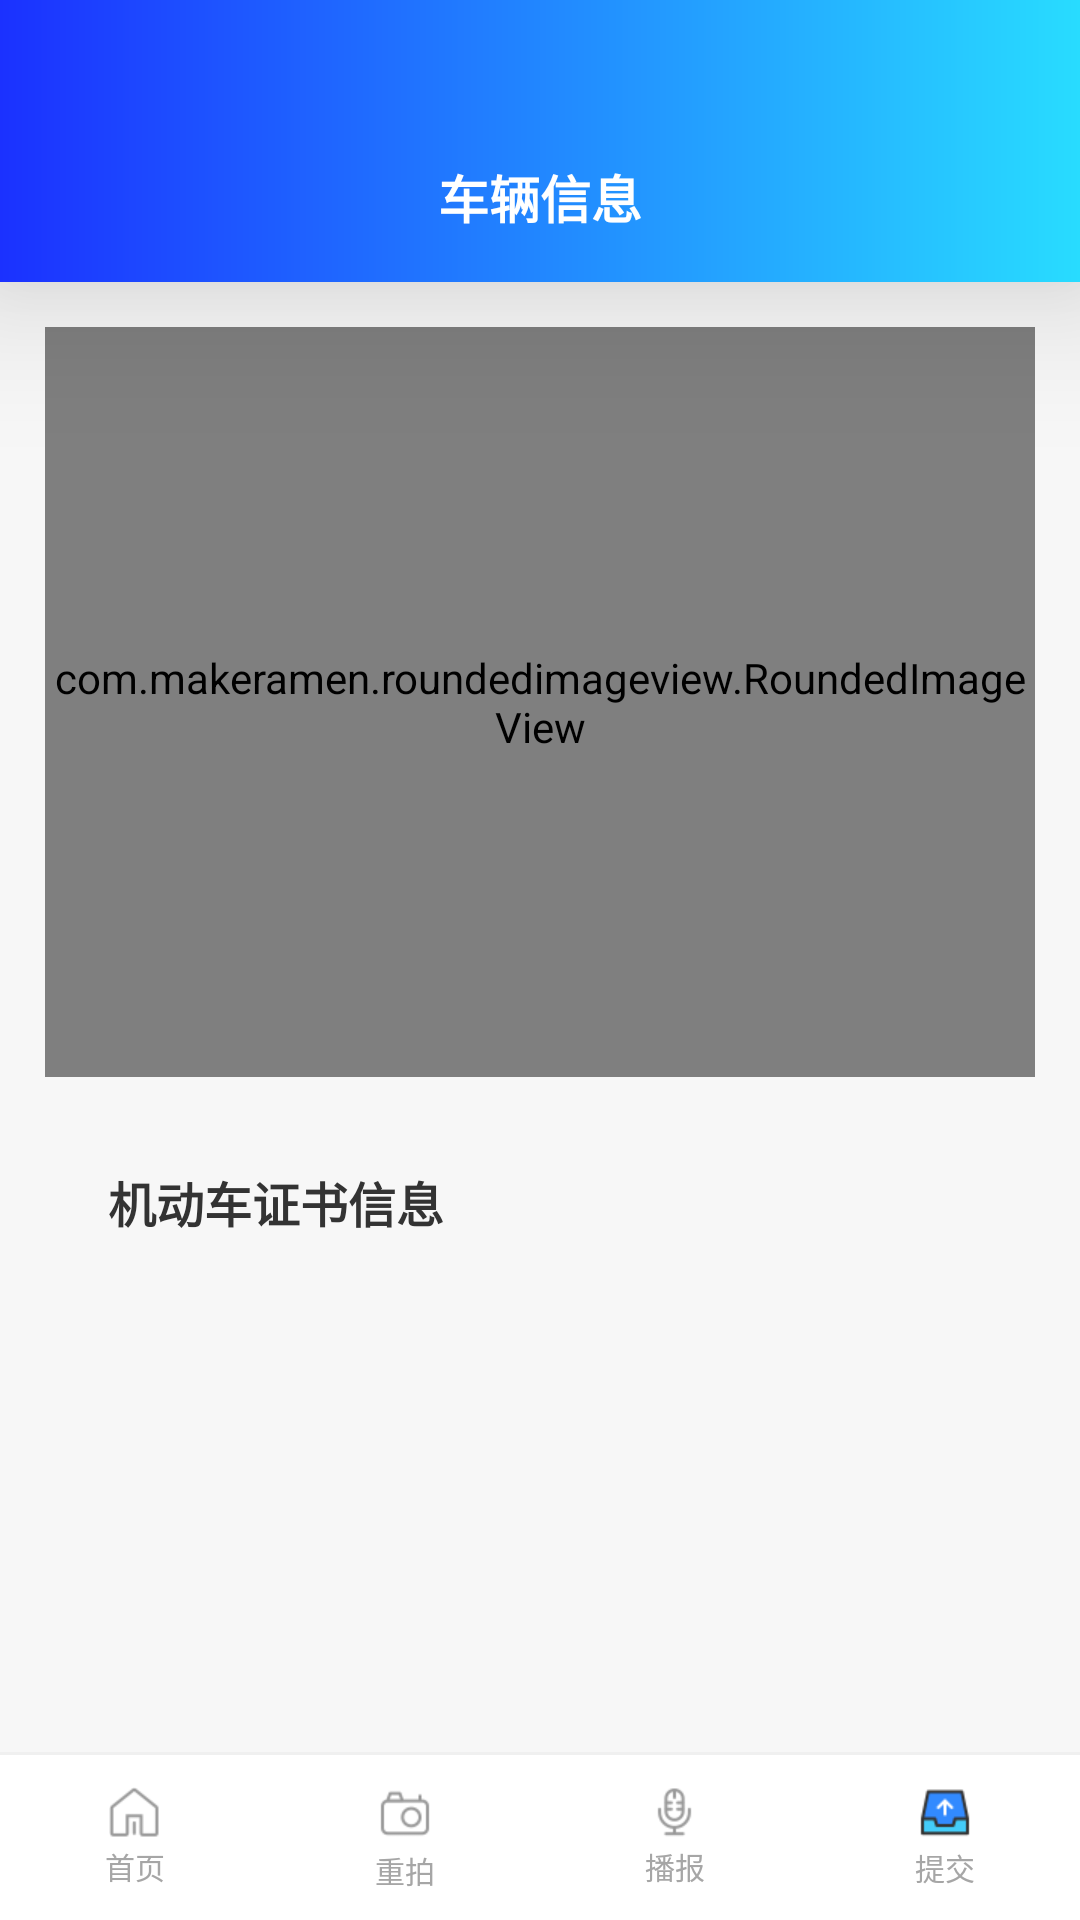

Android layout source for this screen:
<!-- AndroidManifest.xml: application theme Theme.Car_system -->
<!-- res/layout/act_carema_result.xml -->
<?xml version="1.0" encoding="utf-8"?>
<RelativeLayout xmlns:android="http://schemas.android.com/apk/res/android"
    xmlns:app="http://schemas.android.com/apk/res-auto"
    android:layout_width="match_parent"
    android:layout_height="match_parent"
    android:background="#F7F7F7"
    android:orientation="vertical">


    <com.google.android.material.appbar.AppBarLayout
        android:id="@+id/app_bar_layout"
        android:layout_width="match_parent"
        android:layout_height="94dp"
        android:background="@drawable/shape_color_1b31ff_to_28dcff"
        android:elevation="30dp"
        android:gravity="center_horizontal|bottom"
        android:paddingBottom="16dp">


        <TextView
            android:layout_width="wrap_content"
            android:layout_height="wrap_content"
            android:text="车辆信息"
            android:textColor="@color/white"
            android:textSize="17sp"
            android:textStyle="bold" />
    </com.google.android.material.appbar.AppBarLayout>


    <LinearLayout
        android:id="@+id/bottom_layout"
        android:layout_width="match_parent"
        android:layout_height="55dp"
        android:layout_alignParentBottom="true"
        android:background="@color/white"
        android:orientation="horizontal">


        <LinearLayout
            android:id="@+id/go_home"
            android:layout_width="0dp"
            android:layout_height="match_parent"
            android:layout_weight="1"
            android:gravity="center"
            android:orientation="vertical">

            <ImageView
                android:layout_width="wrap_content"
                android:layout_height="wrap_content"
                android:src="@mipmap/main1" />

            <TextView
                android:layout_width="wrap_content"
                android:layout_height="wrap_content"
                android:layout_marginTop="2dp"
                android:text="首页"
                android:textColor="#A6A6A6"
                android:textSize="10sp" />
        </LinearLayout>


        <LinearLayout
            android:id="@+id/go_carema"
            android:layout_width="0dp"
            android:layout_height="match_parent"
            android:layout_weight="1"
            android:gravity="center"
            android:orientation="vertical">

            <ImageView
                android:layout_width="wrap_content"
                android:layout_height="wrap_content"
                android:src="@mipmap/reset_photo" />

            <TextView
                android:layout_width="wrap_content"
                android:layout_height="wrap_content"
                android:layout_marginTop="2dp"
                android:text="重拍"
                android:textColor="#A6A6A6"
                android:textSize="10sp" />
        </LinearLayout>


        <LinearLayout
            android:id="@+id/bobao"
            android:layout_width="0dp"
            android:layout_height="match_parent"
            android:layout_weight="1"
            android:gravity="center"
            android:orientation="vertical">

            <ImageView
                android:layout_width="wrap_content"
                android:layout_height="wrap_content"
                android:src="@mipmap/bobao" />

            <TextView
                android:layout_width="wrap_content"
                android:layout_height="wrap_content"
                android:layout_marginTop="2dp"
                android:text="播报"
                android:textColor="#A6A6A6"
                android:textSize="10sp" />
        </LinearLayout>


        <LinearLayout
            android:id="@+id/commit"
            android:layout_width="0dp"
            android:layout_height="match_parent"
            android:layout_weight="1"
            android:gravity="center"
            android:orientation="vertical">

            <ImageView
                android:layout_width="wrap_content"
                android:layout_height="wrap_content"
                android:src="@mipmap/commit" />

            <TextView
                android:layout_width="wrap_content"
                android:layout_height="wrap_content"
                android:layout_marginTop="2dp"
                android:text="提交"
                android:textColor="#A6A6A6"
                android:textSize="10sp" />
        </LinearLayout>

    </LinearLayout>

    <View
        android:id="@+id/line"
        android:layout_width="match_parent"
        android:layout_height="1dp"
        android:layout_above="@id/bottom_layout"
        android:background="#f0f0f0" />


    <androidx.core.widget.NestedScrollView
        android:layout_width="match_parent"
        android:layout_height="match_parent"
        android:layout_above="@id/line"
        android:layout_below="@id/app_bar_layout">


        <LinearLayout
            android:layout_width="match_parent"
            android:layout_height="wrap_content"
            android:orientation="vertical">

            <com.makeramen.roundedimageview.RoundedImageView
                android:id="@+id/car_img"
                android:layout_width="match_parent"
                android:layout_height="250dp"
                android:layout_margin="15dp"
                android:background="@drawable/shape_slide_ffffff_conner_10"
                app:riv_corner_radius="10dp" />


            <LinearLayout
                android:layout_width="match_parent"
                android:layout_height="wrap_content"
                android:layout_marginLeft="15dp"
                android:layout_marginRight="15dp"
                android:layout_marginBottom="15dp"
                android:background="@drawable/shape_slide_ffffff_conner_10"
                android:orientation="vertical">

                <TextView
                    android:id="@+id/title"
                    android:layout_width="wrap_content"
                    android:layout_height="wrap_content"
                    android:layout_marginLeft="21dp"
                    android:layout_marginTop="15dp"
                    android:layout_marginBottom="15dp"
                    android:text="机动车证书信息"
                    android:textColor="#333333"
                    android:textSize="16sp"
                    android:textStyle="bold" />


                <androidx.recyclerview.widget.RecyclerView
                    android:id="@+id/recycle_view"
                    android:layout_width="match_parent"
                    android:layout_height="wrap_content" />


            </LinearLayout>


            <TextView
                android:id="@+id/bt_add_img"
                android:layout_width="match_parent"
                android:layout_height="match_parent"
                android:layout_marginLeft="15dp"
                android:layout_marginRight="15dp"
                android:layout_marginBottom="15dp"
                android:background="@drawable/shape_slide_1da3db_conner_10"
                android:gravity="center"
                android:padding="12dp"
                android:text="上传大架号照"
                android:textColor="@color/white"
                android:textSize="15sp"
                android:visibility="gone" />


            <com.makeramen.roundedimageview.RoundedImageView
                android:id="@+id/dajiahao_img"
                android:layout_width="match_parent"
                android:layout_height="250dp"
                android:layout_margin="15dp"
                android:background="@drawable/shape_slide_ffffff_conner_10"
                android:visibility="gone"
                app:riv_corner_radius="10dp" />


        </LinearLayout>
    </androidx.core.widget.NestedScrollView>
</RelativeLayout>
<!-- resources referenced by this layout -->
<resources>
  <color name="white">#FFFFFFFF</color>
  <!-- drawable shape_color_1b31ff_to_28dcff (drawable) -->
  <?xml version="1.0" encoding="utf-8"?>
  <shape xmlns:android="http://schemas.android.com/apk/res/android">
  
      <gradient
          android:endColor="#28DCFF"
          android:startColor="#1B31FF"
          />
  
  </shape>
  <!-- drawable shape_slide_1da3db_conner_10 (drawable) -->
  <?xml version="1.0" encoding="utf-8"?>
  <shape xmlns:android="http://schemas.android.com/apk/res/android"
      android:shape="rectangle">
  
      <solid android:color="#1da3db" />
  
      <corners android:radius="10dp" />
  
  </shape>
  <!-- mipmap bobao: png bitmap (mipmap-xhdpi, 815 bytes) -->
  <!-- mipmap commit: png bitmap (mipmap-xhdpi, 645 bytes) -->
  <!-- mipmap main1: png bitmap (mipmap-xhdpi, 694 bytes) -->
  <!-- mipmap reset_photo: png bitmap (mipmap-xhdpi, 960 bytes) -->
  <style name="Theme.Car_system" parent="Theme.AppCompat.Light.NoActionBar">
          
          <item name="colorPrimary">@color/purple_500</item>
          <item name="colorPrimaryDark">@color/purple_700</item>
          <item name="colorAccent">@color/purple_700</item>
          
      </style>
  <color name="purple_500">#FF6200EE</color>
  <color name="purple_700">#FF3700B3</color>
</resources>
